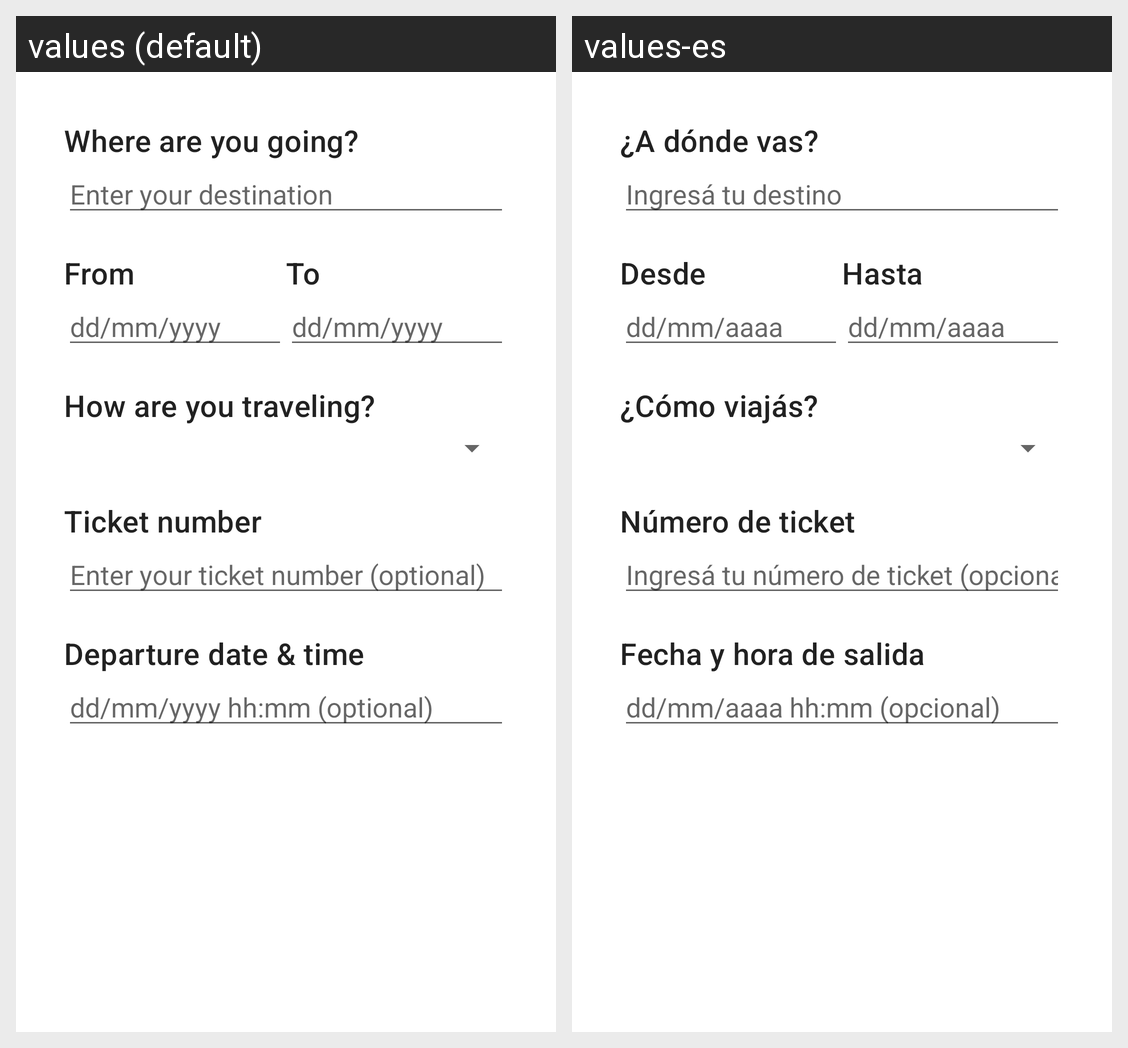

The same Android screen rendered under two of its app's locales, left to right. List the strings drawn on it with the default value and each locale's translation.
Android screen res/layout/edit_trip_dialog.xml rendered under 2 locales, left to right: values (default), values-es. Device: Nexus 5 (rendered at 1080×1920; each locale shown at half size, 540×960, under a caption strip naming it); theme Theme.TravelBuddy.
Strings drawn on this screen, with the default value and each locale's value (text and hints the layout hard-codes, and strings that could not be matched under every locale, appear in the picture but are not listed):

where_are_you_going
  values: Where are you going?
  values-es: ¿A dónde vas?

where_are_you_going_hint
  values: Enter your destination
  values-es: Ingresá tu destino

from
  values: From
  values-es: Desde

from_hint
  values: dd/mm/yyyy
  values-es: dd/mm/aaaa

to
  values: To
  values-es: Hasta

to_hint
  values: dd/mm/yyyy
  values-es: dd/mm/aaaa

how_are_you_traveling
  values: How are you traveling?
  values-es: ¿Cómo viajás?

flight_number
  values: Ticket number
  values-es: Número de ticket

flight_number_hint
  values: Enter your ticket number (optional)
  values-es: Ingresá tu número de ticket (opcional)

date_time
  values: Departure date & time
  values-es: Fecha y hora de salida

date_time_hint
  values: dd/mm/yyyy hh:mm (optional)
  values-es: dd/mm/aaaa hh:mm (opcional)
